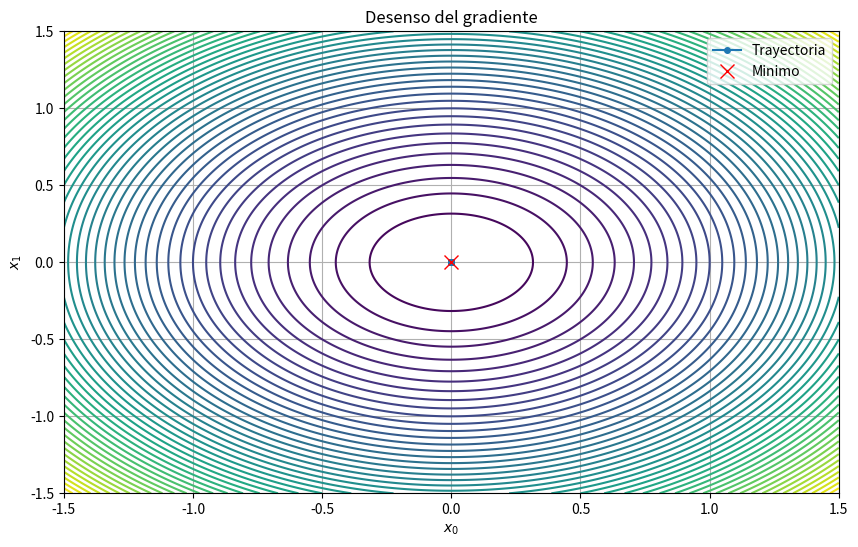

Write Python code to recreate this figure.
import numpy as np
import matplotlib.pyplot as plt


def  gradiente(f,grad_f,x0,learning_rate,max_iter):
    x = x0
    for i in range(max_iter):
        grad = grad_f(x)
        x = x - learning_rate * grad
        print(f"Iteración {i+1}: x = {x}, f(x) = {f(x)}")
    return x


import numpy as np

def  gradiente_f(f,grad_f,x0,learning_rate,max_iter,c1=1e-4, c2 = 0.9):
    x = x0
    history = [x0]
    for i in range(max_iter):
        grad = grad_f(x)
        while f(x - learning_rate * grad) > f(x) -c1 * learning_rate * grad.dot(grad) or grad_f(x - learning_rate * grad).dot(grad) < c2 * grad.dot(grad):
            learning_rate *= 0.5
        x = x -learning_rate * grad
        history.append(x)
    return x,history


f = lambda x: x[0]**2 + x[1]**2
graf_f = lambda x: np.array( [2*x[0],2*x[1]] )
x0 = np.array( [1.0 , 1.0] )
learning_rate = 0.1
max_iter = 100

x_min = gradiente(f,graf_f,x0,learning_rate,max_iter)
print(f"Valor minimo: x = {x_min}, f(x) = {f(x_min)}")



f = lambda x: x[0]**2 + x[1]**2
graf_f = lambda x: np.array( [2*x[0],2*x[1]] )
x0 = np.array( [1.0 , 1.0] )
learning_rate = 0.1
max_iter = 100

x_min = gradiente(f,graf_f,x0,learning_rate,max_iter)
#print(f"Valor minimo: x = {x_min}, f(x) = {f(x_min)}")




f = lambda x: ((x[0] -2)**2) + ((x[0] +3)**2)
graf_f = lambda x: np.array( 2 * (x[0]) - 4, 2 * (x[0]) + 6  )
x0 = np.array( [0.0 , 0.0] )
learning_rate = 0.1
max_iter = 100


x_min,history = gradiente_f(f,graf_f,x0,learning_rate,max_iter,c1=1e-4, c2 = 0.9)
history = np.array(history)
print("Resultado")
print(f"Valor minimo: x = {x_min}, f(x) = {f(x_min)}")


x = np.linspace(-1.5, 1.5, 400)
y = np.linspace(-1.5, 1.5, 400)
X, Y = np.meshgrid(x,y)
Z = X**2 + Y**2


# Graficar
plt.figure(figsize=(10,6))
plt.contour(X,Y,Z, levels=50, cmap='viridis')
plt.plot(history[:,0],history[:,1], 'o-',markersize=4, label='Trayectoria')
plt.plot(x_min[0],x_min[1], 'rx',markersize=10, label='Minimo')
plt.xlabel('$x_0$')
plt.ylabel('$x_1$')
plt.title('Desenso del gradiente')
plt.legend()
plt.grid(True)
plt.show()


